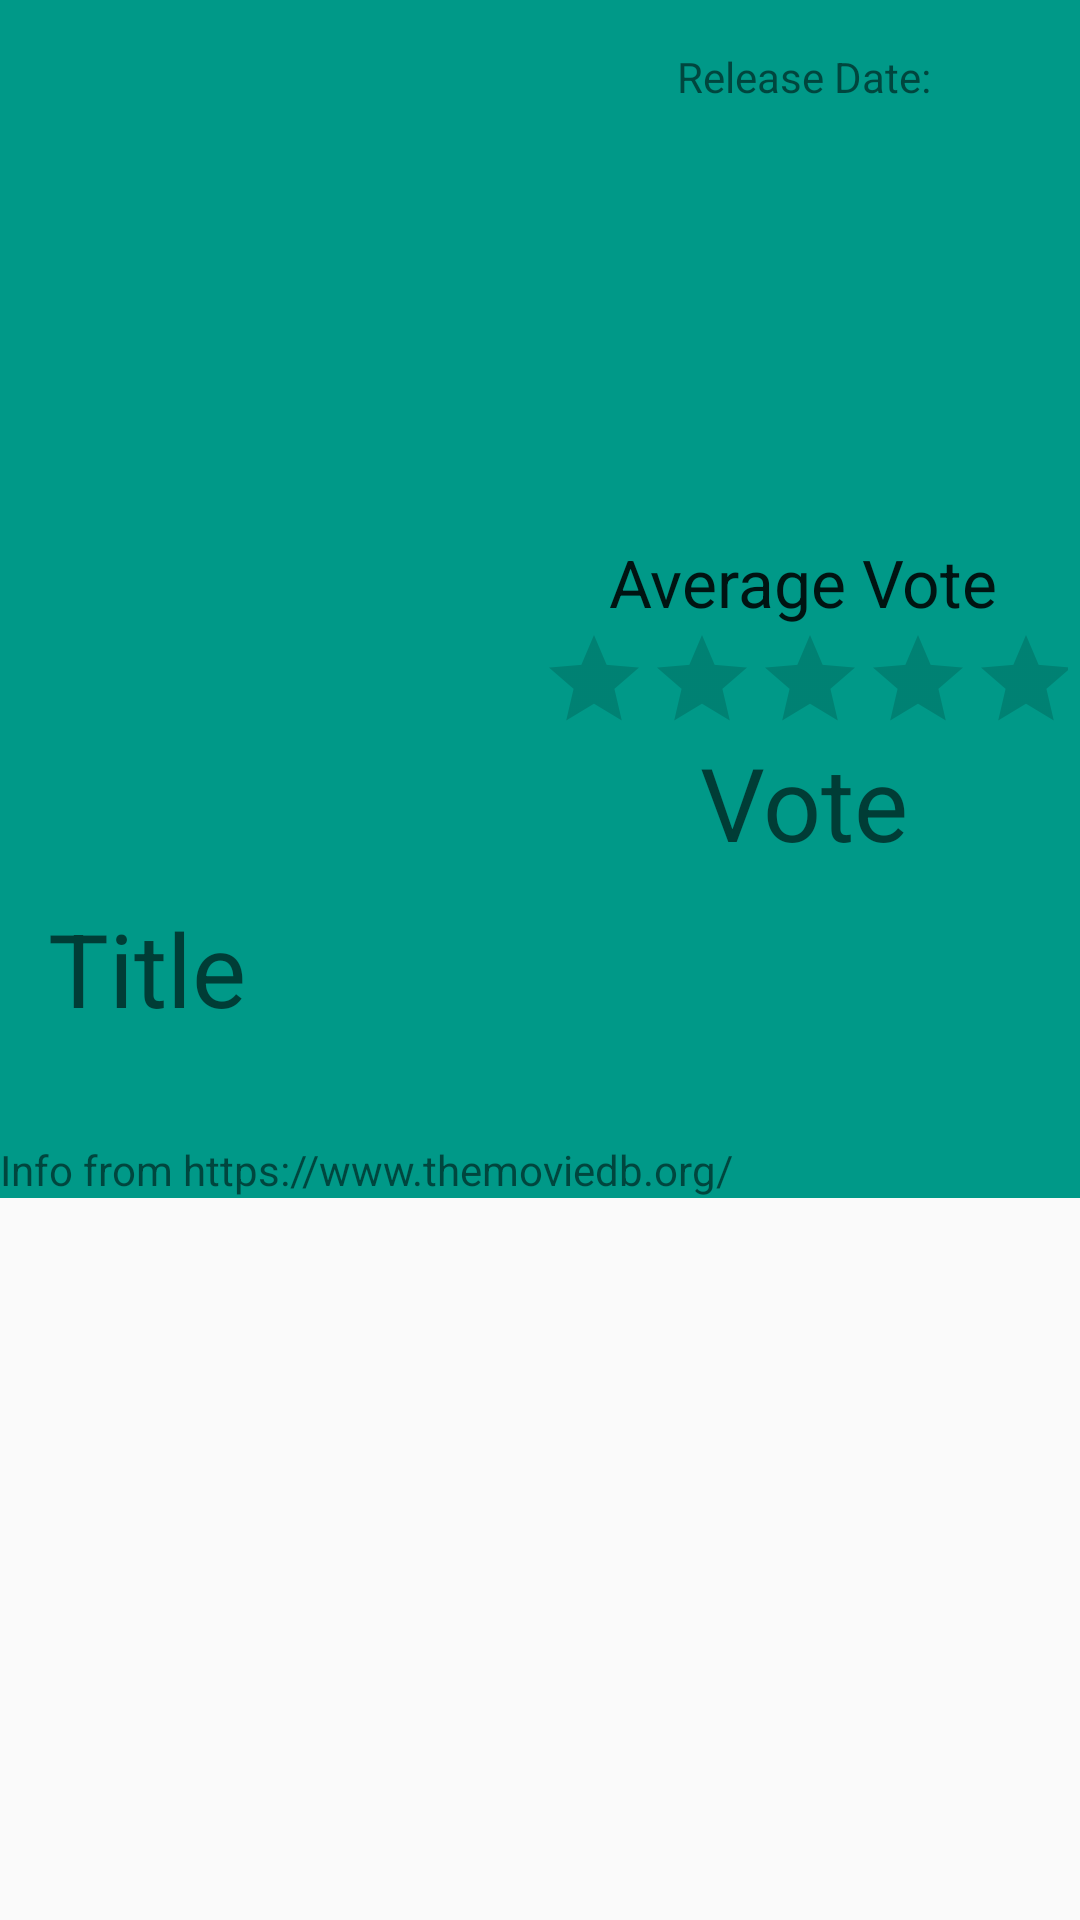

Android layout source for this screen:
<!-- AndroidManifest.xml: application theme AppTheme -->
<!-- res/layout/activity_detail.xml -->
<?xml version="1.0" encoding="utf-8"?>
<ScrollView xmlns:app="http://schemas.android.com/apk/res-auto"
    android:layout_height="wrap_content"
    android:layout_width="match_parent"
    xmlns:android="http://schemas.android.com/apk/res/android">

    <LinearLayout
        android:layout_width="match_parent"
        android:layout_height="wrap_content"
        android:background="@color/colorPrimary"
        android:orientation="vertical">

            <ImageView
                android:id="@+id/backdrop"
                android:layout_width="match_parent"
                android:layout_height="wrap_content"
                android:layout_gravity="center"
                android:adjustViewBounds="true"
                android:scaleType="fitXY"/>
            <LinearLayout
                android:layout_width="match_parent"
                android:layout_height="wrap_content"
                android:orientation="horizontal"
                android:textAlignment="center"
                android:layout_gravity="center"
                android:layout_marginLeft="4dp"
                android:layout_marginStart="4dp"
                android:layout_marginEnd="4dp"
                android:layout_marginRight="4dp"
                >
                <ImageView
                    android:id="@+id/detail_poster"
                    android:layout_width="0dp"
                    android:layout_weight="1"
                    android:layout_height="300dp" />

                <LinearLayout
                    android:layout_width="0dp"
                    android:layout_weight="1"
                    android:layout_height="wrap_content"
                    android:orientation="vertical">

                    <TextView
                        android:layout_width="wrap_content"
                        android:layout_height="wrap_content"
                        android:text="@string/release_date"
                        android:layout_gravity="center"
                        android:id="@+id/releaseDate"
                        android:layout_marginTop="16dp"
                        />
                    <LinearLayout
                        android:layout_width="wrap_content"
                        android:layout_height="wrap_content"
                        android:orientation="vertical"
                        android:layout_marginTop="128dp">
                    <TextView
                        android:layout_width="wrap_content"
                        android:layout_height="wrap_content"
                        android:text="@string/average_vote"
                        android:layout_gravity="center"
                        android:textAppearance="@style/TextAppearance.AppCompat.Large" />

                    <RatingBar
                        android:id="@+id/ratingBar"
                        style="@style/Widget.AppCompat.RatingBar.Indicator"
                        android:layout_width="wrap_content"
                        android:layout_height="wrap_content"
                        android:layout_gravity="center"
                        android:numStars="5" />

                    <TextView
                        android:id="@+id/averageVote"
                        android:layout_width="wrap_content"
                        android:layout_height="wrap_content"
                        android:layout_gravity="center"
                        android:text="@string/vote"
                        android:textAppearance="@style/TextAppearance.AppCompat.Display1" />

                </LinearLayout>


                </LinearLayout>


            </LinearLayout>

            <TextView
                android:id="@+id/movie_title"
                android:layout_width="wrap_content"
                android:layout_height="wrap_content"
                android:layout_marginLeft="16dp"
                android:layout_marginStart="16dp"
                app:layout_goneMarginLeft="16dp"
                android:layout_marginEnd="16dp"
                android:text="@string/movieTitle"
                android:textAppearance="@style/TextAppearance.AppCompat.Display1"
                app:layout_constraintStart_toStartOf="parent"
                app:layout_constraintTop_toTopOf="parent" />


        <TextView
            android:layout_width="match_parent"
            android:layout_height="wrap_content"
            android:id="@+id/overview"
            android:paddingLeft="8dp"
            android:paddingRight="8dp"
            android:paddingStart="8dp"
            android:paddingEnd="8dp"
            android:paddingBottom="16dp"/>

        <TextView
            android:layout_width="match_parent"
            android:layout_height="wrap_content"
            android:text="@string/credits"/>

    </LinearLayout>
</ScrollView>
<!-- resources referenced by this layout -->
<resources>
  <color name="colorPrimary">#098</color>
  <string name="average_vote">Average Vote</string>
  <string name="credits">Info from https://www.themoviedb.org/</string>
  <string name="movieTitle">Title</string>
  <string name="release_date">Release Date:\n</string>
  <string name="vote">Vote</string>
  <style name="AppTheme" parent="Theme.AppCompat.Light.DarkActionBar">
          
          <item name="colorPrimary">@color/colorPrimary</item>
          <item name="colorPrimaryDark">@color/colorPrimaryDark</item>
          <item name="colorAccent">@color/colorAccent</item>
          <item name="background">@color/colorPrimary</item>
      </style>
  <color name="colorPrimaryDark">#119685</color>
  <color name="colorAccent">#664433</color>
</resources>
